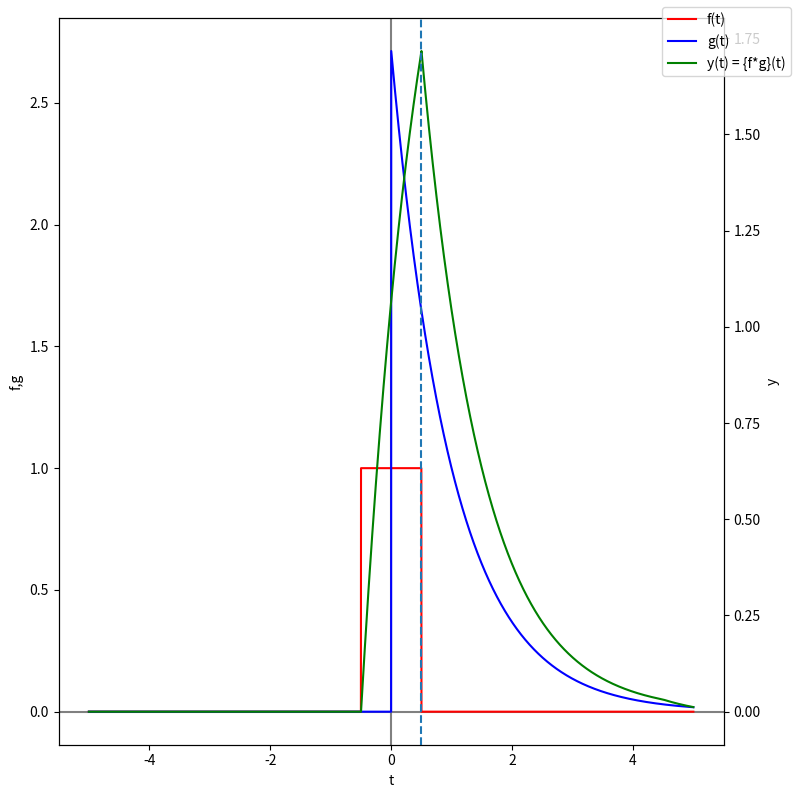

Here is the Python script that generated this plot:
import numpy as np
import matplotlib.pyplot as plt
import sys

"""
Basado en el ejemplo que se muestra en:
https://es.wikipedia.org/wiki/Convoluci%C3%B3n

Definimos:
f(t) = square(t) = u(t+1/2) - u(t-1/2)
g(t) = e ^ -(t-1) * u(t)
"""

def square(t):
    return np.heaviside(t+1/2, 1) - np.heaviside(t-1/2, 1)

# Defino las funciones a convolucionar
f = lambda t: square(t)
g = lambda t: np.exp(-t+1) * np.heaviside(t, 1)

# Defino el tiempo
m = 500 # muestras
dt = 1/m

inicio = -5
fin = 5

t = np.arange(inicio, fin + dt, dt)

y  = np.convolve(f(t), g(t), 'same') * dt

# Grafico
fig, ax1 = plt.subplots(figsize=(8, 8))
ax2 = ax1.twinx()

ax1.axvline(0, color='gray')
ax1.axhline(0, color='gray')

ax1.plot(t, f(t), label='f(t)', color='red')
ax1.plot(t, g(t), label='g(t)', color='blue')
ax2.plot(t, y, label='y(t) = {f*g}(t)', color='green')

ax1.set_xlabel("t")
ax1.set_ylabel("f,g")
ax1.tick_params(axis="y")
ax2.set_ylabel("y")
ax2.tick_params(axis="y")

plt.tight_layout()

plt.axvline(x=0.5, ls='--')

fig.legend()
plt.show()
